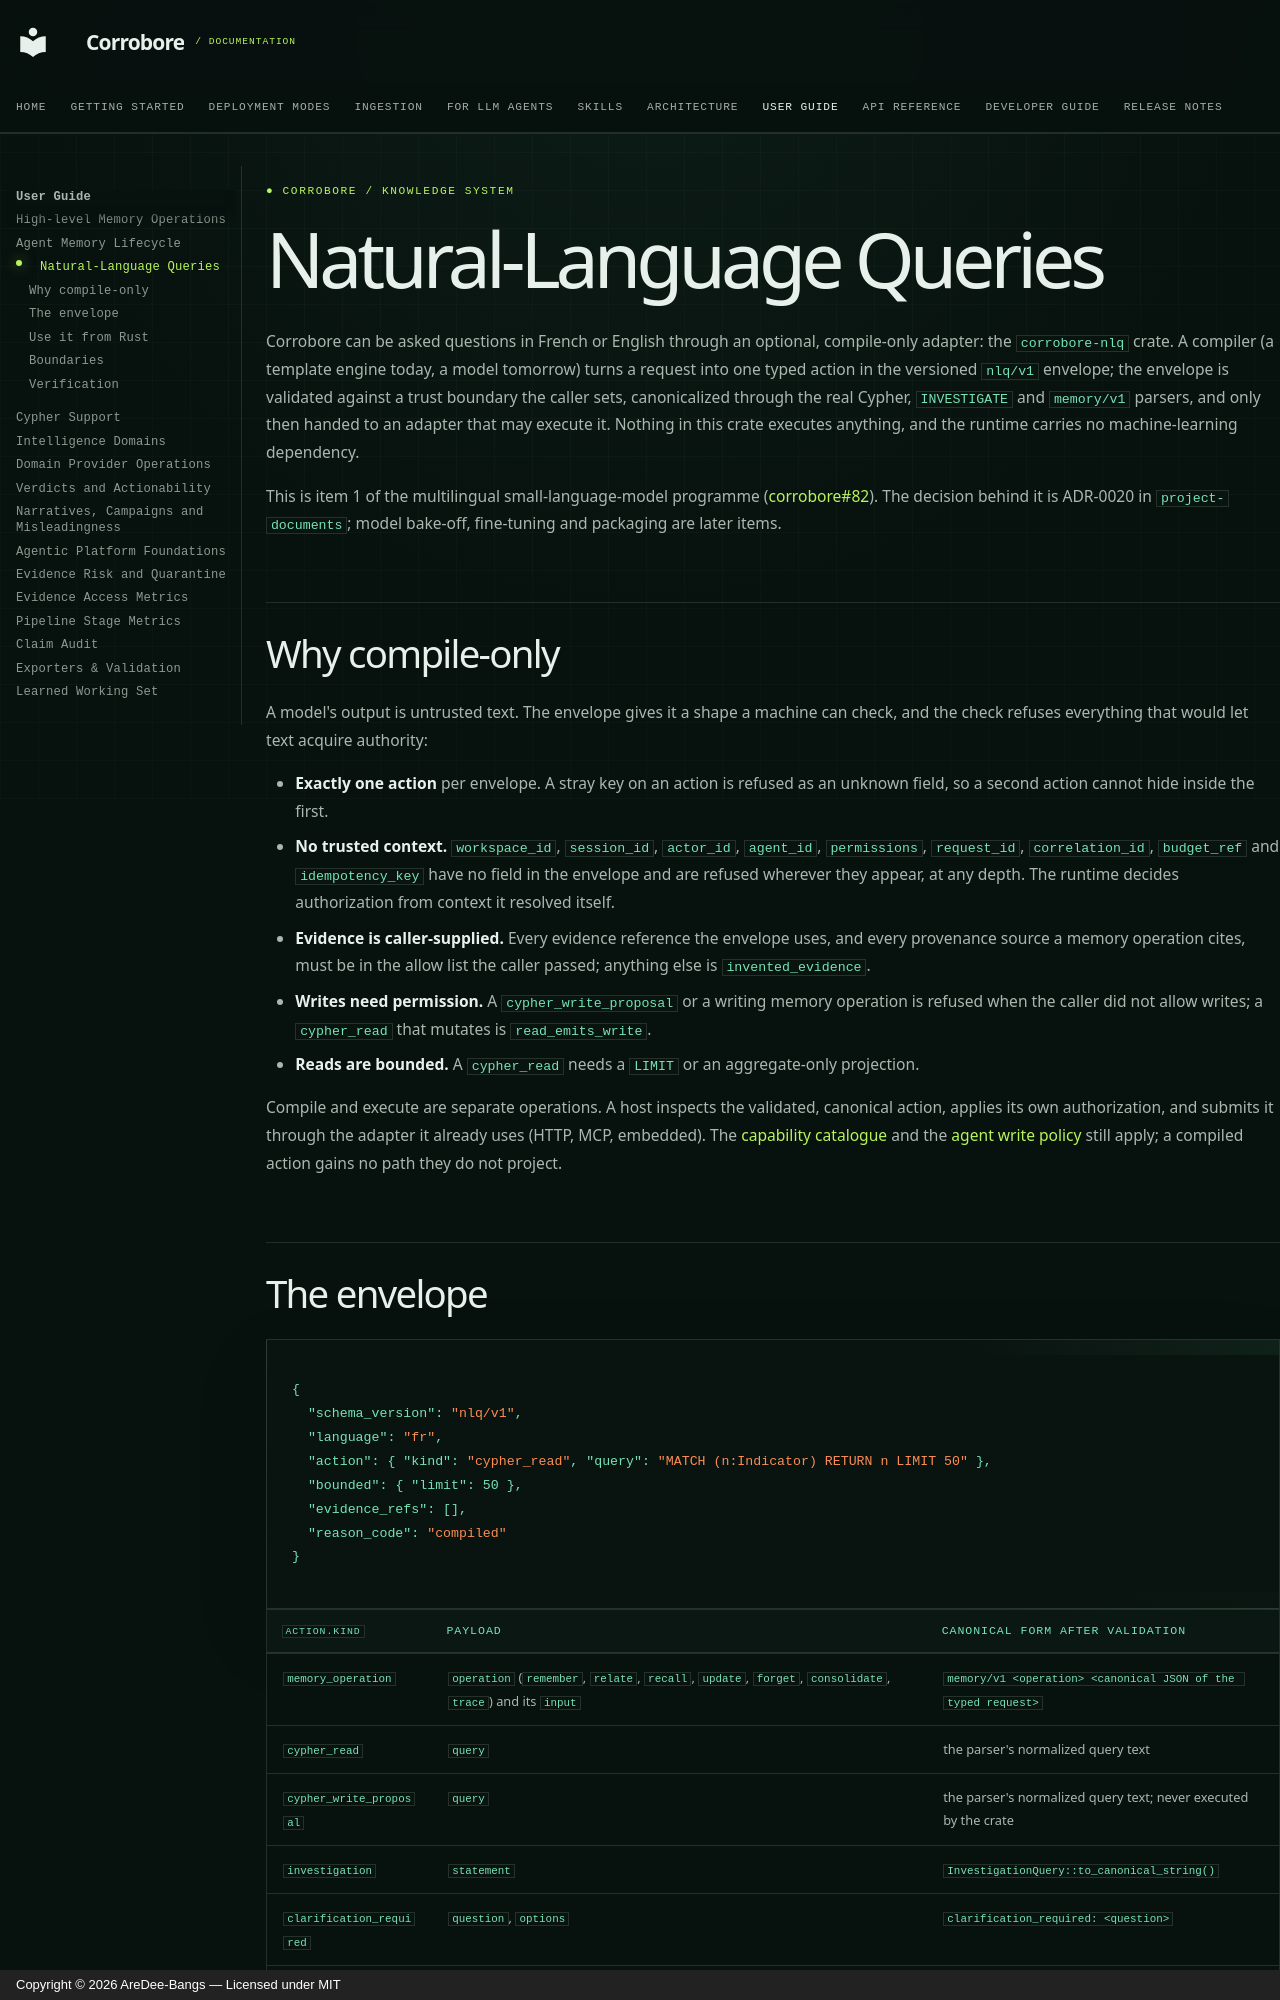

repository: Estance-Labs/corrobore · page: user-guide/nlq/index.html · generator: mkdocs · copyright: Copyright © 2026 AreDee-Bangs — Licensed under MIT

# Natural-Language Queries

Corrobore can be asked questions in French or English through an optional,
compile-only adapter: the `corrobore-nlq` crate. A compiler (a template engine
today, a model tomorrow) turns a request into one typed action in the
versioned `nlq/v1` envelope; the envelope is validated against a trust
boundary the caller sets, canonicalized through the real Cypher, `INVESTIGATE`
and `memory/v1` parsers, and only then handed to an adapter that may execute
it. Nothing in this crate executes anything, and the runtime carries no
machine-learning dependency.

This is item 1 of the multilingual small-language-model programme
([corrobore#82](https://github.com/Estance-Labs/corrobore/issues/82)). The
decision behind it is ADR-0020 in `project-documents`; model bake-off,
fine-tuning and packaging are later items.

## Why compile-only

A model's output is untrusted text. The envelope gives it a shape a machine
can check, and the check refuses everything that would let text acquire
authority:

- **Exactly one action** per envelope. A stray key on an action is refused as
  an unknown field, so a second action cannot hide inside the first.
- **No trusted context.** `workspace_id`, `session_id`, `actor_id`,
  `agent_id`, `permissions`, `request_id`, `correlation_id`, `budget_ref` and
  `idempotency_key` have no field in the envelope and are refused wherever they
  appear, at any depth. The runtime decides authorization from context it
  resolved itself.
- **Evidence is caller-supplied.** Every evidence reference the envelope uses,
  and every provenance source a memory operation cites, must be in the allow
  list the caller passed; anything else is `invented_evidence`.
- **Writes need permission.** A `cypher_write_proposal` or a writing memory
  operation is refused when the caller did not allow writes; a `cypher_read`
  that mutates is `read_emits_write`.
- **Reads are bounded.** A `cypher_read` needs a `LIMIT` or an aggregate-only
  projection.

Compile and execute are separate operations. A host inspects the validated,
canonical action, applies its own authorization, and submits it through the
adapter it already uses (HTTP, MCP, embedded). The [capability catalogue](../architecture.md#one-capability-catalogue-several-protocol-adapters)
and the [agent write policy](../architecture.md#agent-write-policy-run-budgets-and-the-mutation-chain)
still apply; a compiled action gains no path they do not project.
